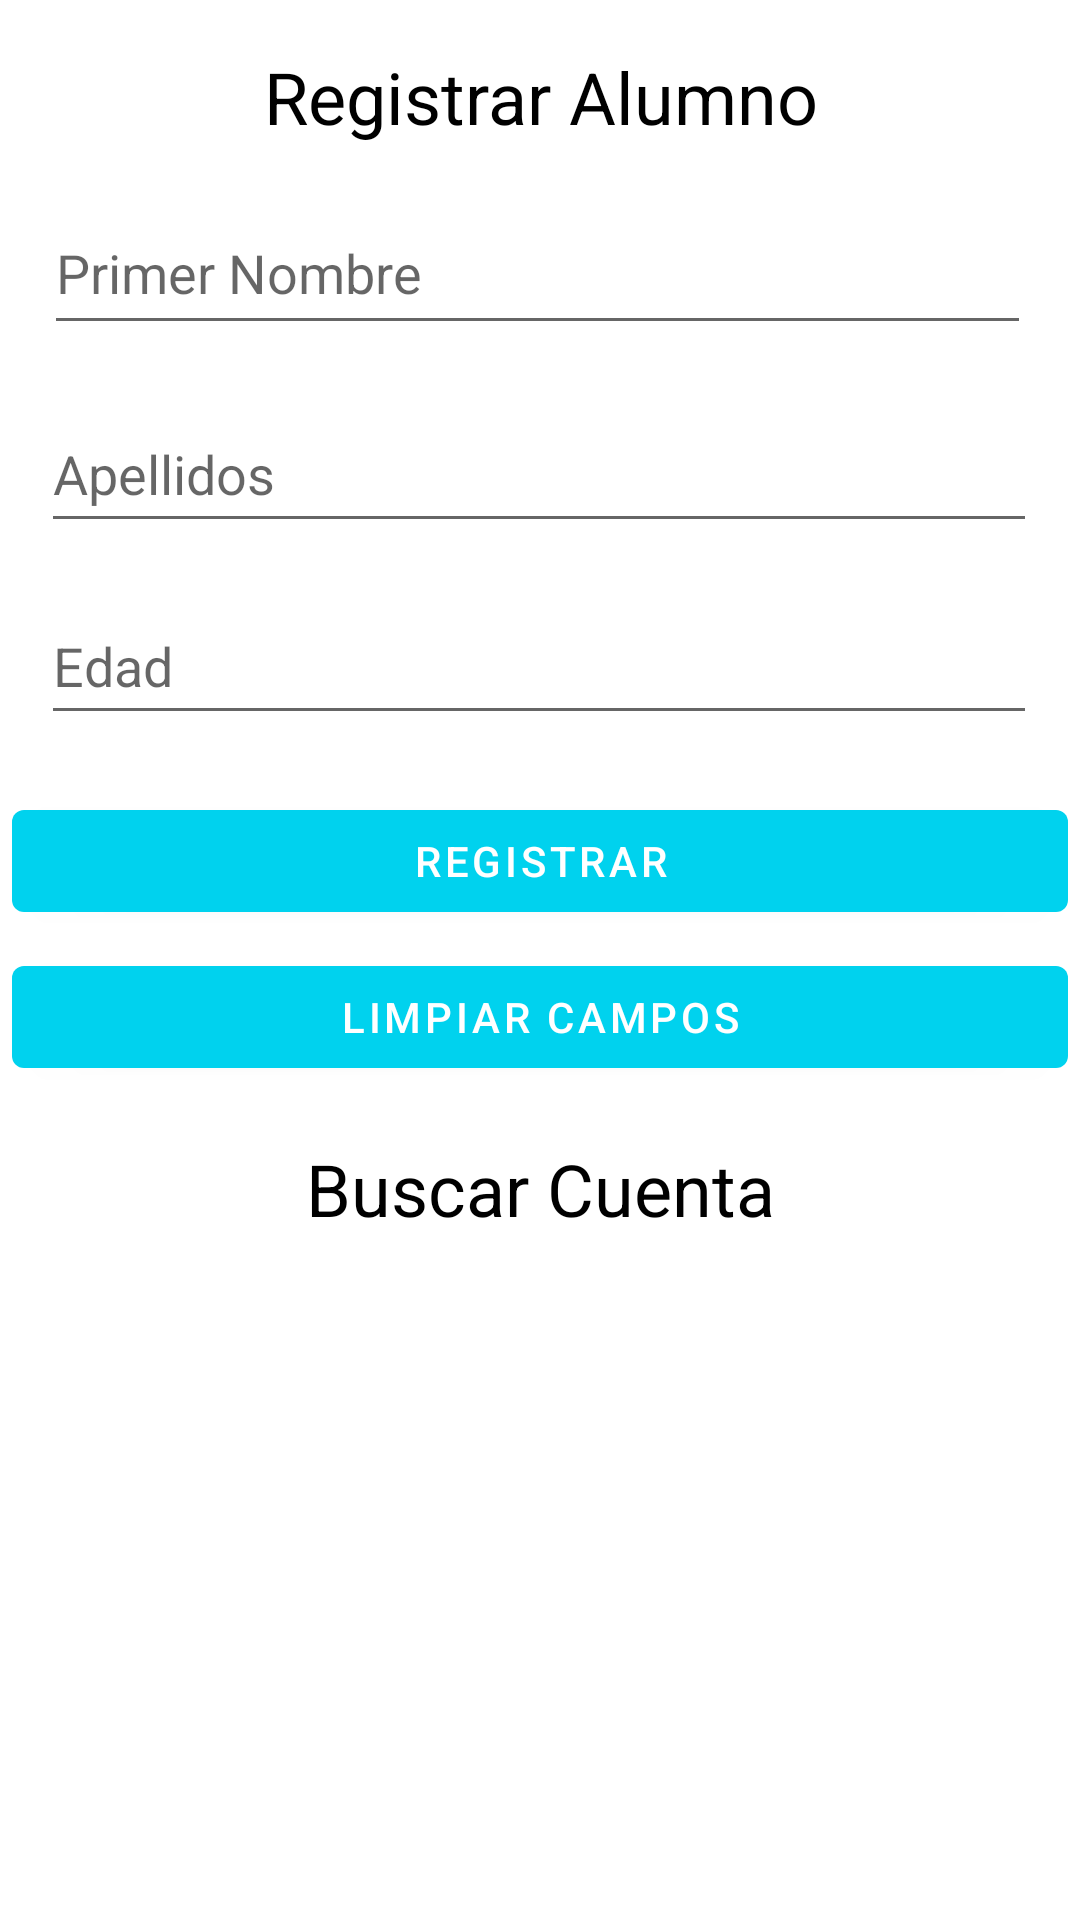

Layout XML and referenced resources for this Android screen:
<!-- AndroidManifest.xml: application theme Theme.Genio10 -->
<!-- res/layout/activity_prueba.xml -->
<?xml version="1.0" encoding="utf-8"?>
<androidx.constraintlayout.widget.ConstraintLayout xmlns:android="http://schemas.android.com/apk/res/android"
    xmlns:app="http://schemas.android.com/apk/res-auto"
    xmlns:tools="http://schemas.android.com/tools"
    android:layout_width="match_parent"
    android:layout_height="match_parent"
    tools:context=".Prueba">

    <Button
        android:id="@+id/button4"
        android:layout_width="352dp"
        android:layout_height="46dp"
        android:layout_marginBottom="28dp"
        android:onClick="Buscar_Registro"
        android:text="Buscar Cuenta"
        android:visibility="gone"
        app:layout_constraintBottom_toBottomOf="parent"
        app:layout_constraintEnd_toEndOf="parent"
        app:layout_constraintHorizontal_bias="0.491"
        app:layout_constraintStart_toStartOf="parent" />

    <EditText
        android:id="@+id/txtNombreBuscar"
        android:layout_width="329dp"
        android:layout_height="51dp"
        android:layout_marginBottom="96dp"
        android:ems="10"
        android:hint="Ingrese el nombre de la cuenta"
        android:inputType="textPersonName"
        android:visibility="gone"
        app:layout_constraintBottom_toBottomOf="parent"
        app:layout_constraintEnd_toEndOf="parent"
        app:layout_constraintHorizontal_bias="0.353"
        app:layout_constraintStart_toStartOf="parent"
        android:autofillHints="" />

    <TextView
        android:id="@+id/textView8"
        android:layout_width="207dp"
        android:layout_height="45dp"
        android:layout_marginTop="380dp"
        android:text="@string/txt5"
        android:textAlignment="center"
        android:textColor="#000000"
        android:textSize="24sp"
        app:layout_constraintEnd_toEndOf="parent"
        app:layout_constraintStart_toStartOf="parent"
        app:layout_constraintTop_toTopOf="parent" />

    <Button
        android:id="@+id/button9"
        android:layout_width="352dp"
        android:layout_height="46dp"
        android:layout_marginTop="316dp"
        android:onClick="Limpiar"
        android:text="Limpiar Campos"
        app:layout_constraintEnd_toEndOf="parent"
        app:layout_constraintHorizontal_bias="0.491"
        app:layout_constraintStart_toStartOf="parent"
        app:layout_constraintTop_toTopOf="parent" />

    <EditText
        android:id="@+id/txtNombre"
        android:layout_width="329dp"
        android:layout_height="51dp"
        android:layout_marginTop="64dp"
        android:ems="10"
        android:hint="Primer Nombre"
        android:inputType="textPersonName"
        app:layout_constraintEnd_toEndOf="parent"
        app:layout_constraintHorizontal_bias="0.475"
        app:layout_constraintStart_toStartOf="parent"
        app:layout_constraintTop_toTopOf="parent" />

    <TextView
        android:id="@+id/textView7"
        android:layout_width="207dp"
        android:layout_height="45dp"
        android:layout_marginTop="16dp"
        android:text="Registrar Alumno"
        android:textAlignment="center"
        android:textColor="#000000"
        android:textSize="24sp"
        app:layout_constraintEnd_toEndOf="parent"
        app:layout_constraintStart_toStartOf="parent"
        app:layout_constraintTop_toTopOf="parent" />

    <Button
        android:id="@+id/button12"
        android:layout_width="352dp"
        android:layout_height="46dp"
        android:layout_marginTop="264dp"
        android:onClick="Registro"
        android:text="Registrar"
        app:layout_constraintEnd_toEndOf="parent"
        app:layout_constraintHorizontal_bias="0.491"
        app:layout_constraintStart_toStartOf="parent"
        app:layout_constraintTop_toTopOf="parent" />

    <EditText
        android:id="@+id/txtApellidos"
        android:layout_width="332dp"
        android:layout_height="49dp"
        android:layout_marginTop="132dp"
        android:ems="10"
        android:hint="@string/txt3"
        android:inputType="textPersonName"
        app:layout_constraintEnd_toEndOf="parent"
        app:layout_constraintHorizontal_bias="0.493"
        app:layout_constraintStart_toStartOf="parent"
        app:layout_constraintTop_toTopOf="parent" />

    <EditText
        android:id="@+id/txtEdad"
        android:layout_width="332dp"
        android:layout_height="49dp"
        android:layout_marginTop="196dp"
        android:autofillHints="Edad"
        android:hint="Edad"
        android:inputType="number"
        app:layout_constraintEnd_toEndOf="parent"
        app:layout_constraintHorizontal_bias="0.493"
        app:layout_constraintStart_toStartOf="parent"
        app:layout_constraintTop_toTopOf="parent" />

    <androidx.recyclerview.widget.RecyclerView
        android:id="@+id/Recicler_Cuentas"
        android:layout_width="351dp"
        android:layout_height="159dp"
        android:layout_marginTop="432dp"
        app:layout_constraintEnd_toEndOf="parent"
        app:layout_constraintStart_toStartOf="parent"
        app:layout_constraintTop_toTopOf="parent" />


</androidx.constraintlayout.widget.ConstraintLayout>
<!-- resources referenced by this layout -->
<resources>
  <string name="txt3">Apellidos</string>
  <string name="txt5">Buscar Cuenta</string>
  <style name="Theme.Genio10" parent="Theme.MaterialComponents.DayNight.DarkActionBar">
          
          <item name="colorPrimary">@color/purple_500</item>
          <item name="colorPrimaryVariant">@color/purple_700</item>
          <item name="colorOnPrimary">@color/white</item>
          
          <item name="colorSecondary">@color/teal_200</item>
          <item name="colorSecondaryVariant">@color/teal_700</item>
          <item name="colorOnSecondary">@color/black</item>
          
          <item name="android:statusBarColor" tools:targetApi="l">?attr/colorPrimaryVariant</item>
          
      </style>
  <color name="purple_500">#00D2EE</color>
  <color name="purple_700">#0199FF</color>
  <color name="white">#FFFFFFFF</color>
  <color name="teal_200">#FF03DAC5</color>
  <color name="teal_700">#FF018786</color>
  <color name="black">#FF000000</color>
</resources>
